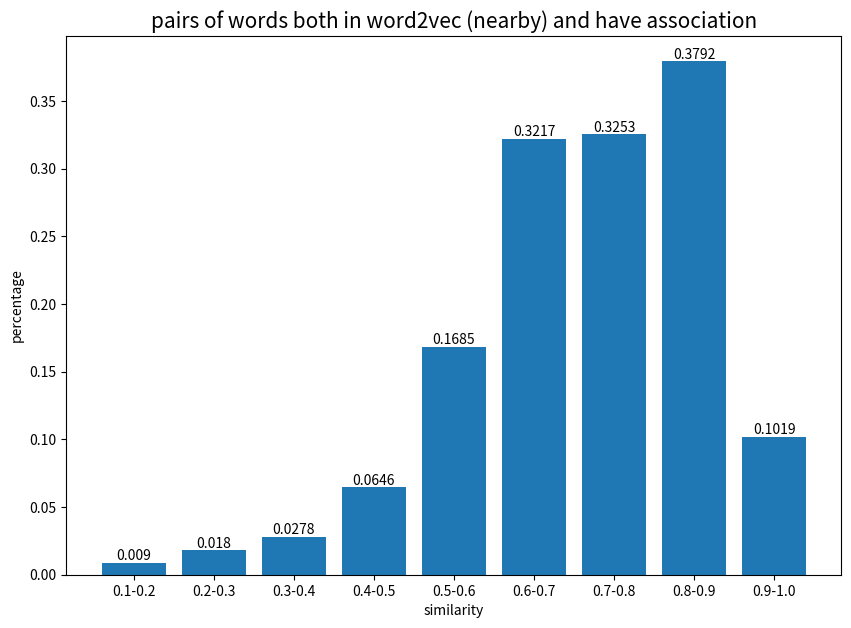

Reproduce this figure in Python.
import numpy as np
import matplotlib.pyplot as plt

# 139/5000 0.0278 0.3 < similarity <= 0.4
# 323/5000 0.0646 0.4 < similarity <= 0.5
# 9070/53815 0.1685 0.5 < similarity <= 0.6
# 3695/11485 0.3217 0.6 < similarity <= 0.7
# 1178/3621 0.3253 0.7 < similarity <= 0.8
# 270/712 0.3792 0.8 < similarity <= 0.9
# 331/3248 0.1019 0.9 < similarity <= 1.0
if __name__ == "__main__":
    name_list = ["0.1-0.2", "0.2-0.3", "0.3-0.4", "0.4-0.5", "0.5-0.6", "0.6-0.7", "0.7-0.8", "0.8-0.9", "0.9-1.0"]
    num_list = [0.009, 0.018, 0.0278, 0.0646, 0.1685, 0.3217, 0.3253, 0.3792, 0.1019]
    plt.figure(figsize=(10,7))
    bar = plt.bar(range(len(num_list)), num_list, tick_label=name_list)
    plt.bar_label(bar)
    plt.title("pairs of words both in word2vec (nearby) and have association", fontsize=15)
    plt.xlabel("similarity")
    plt.ylabel("percentage")
    plt.show()
